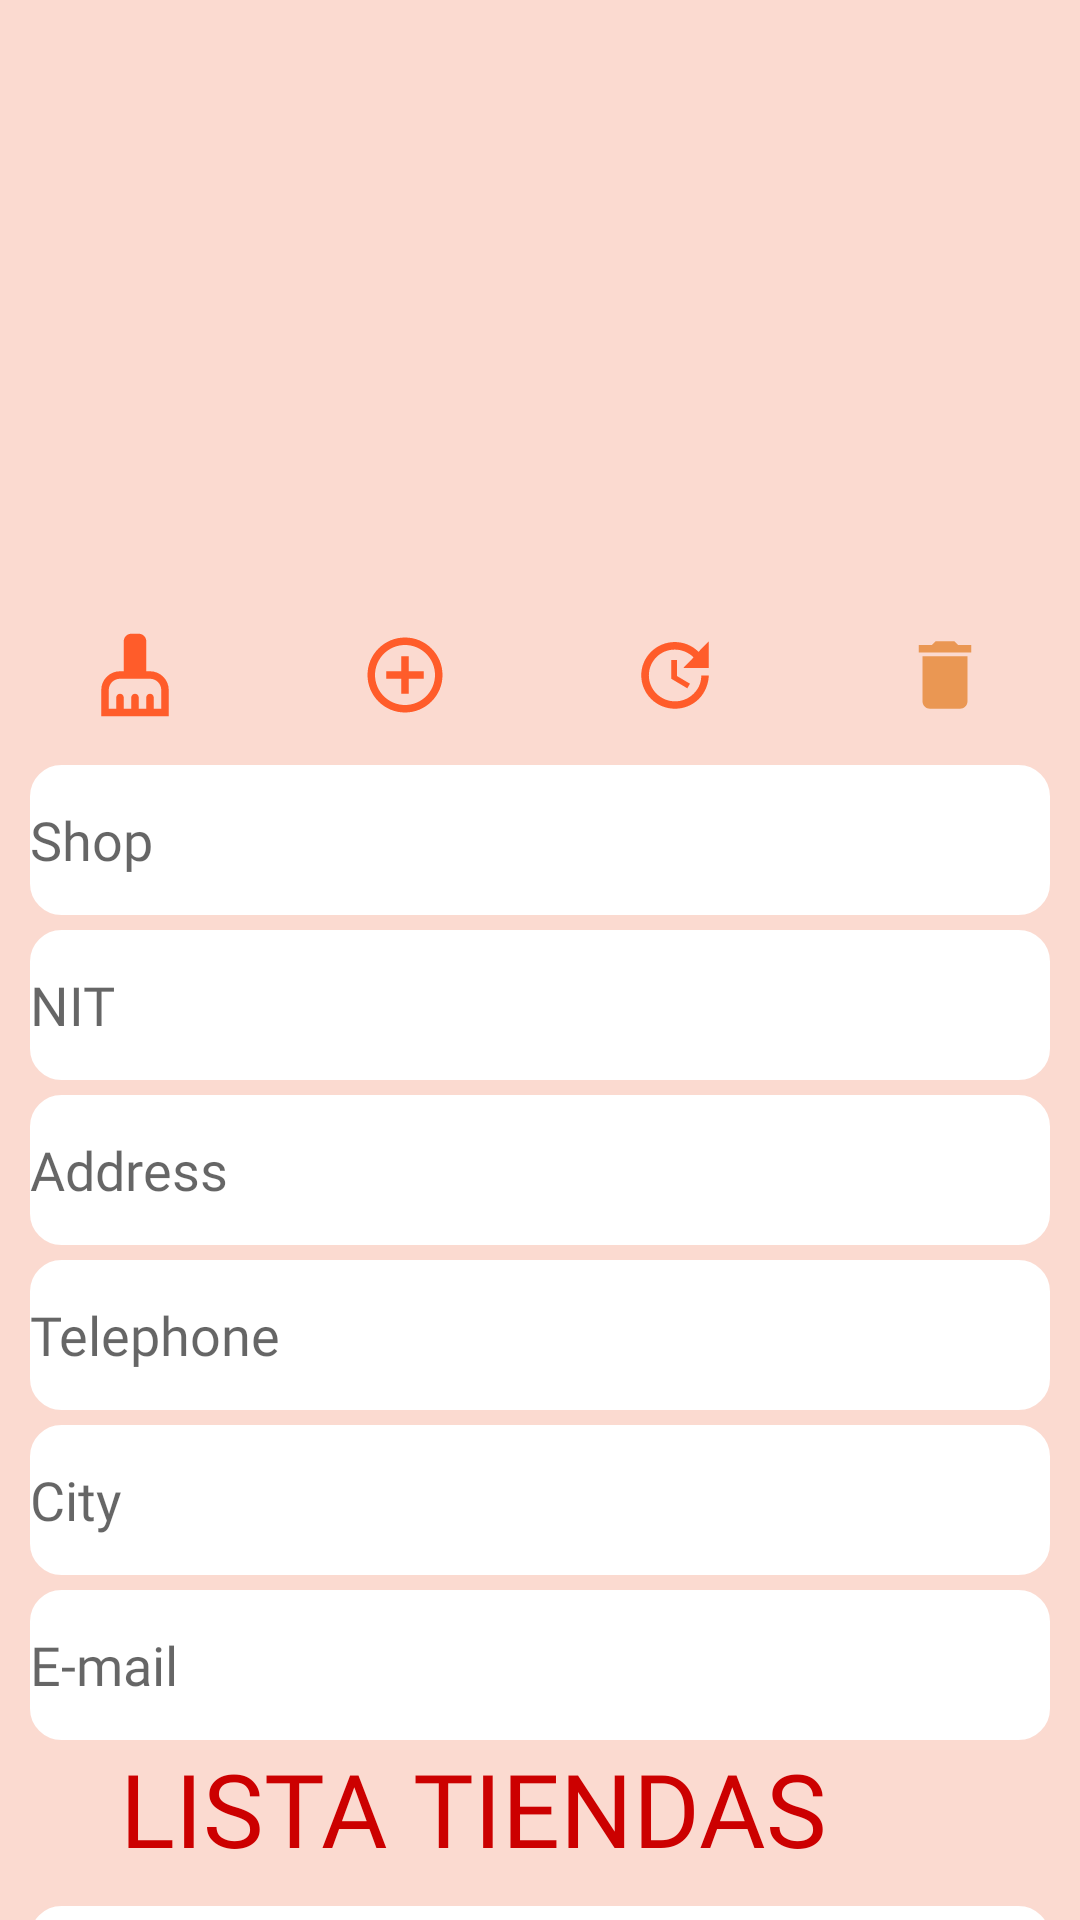

Produce the Android XML layout that renders to this screen, including the resource entries it uses.
<!-- AndroidManifest.xml: application theme Theme.AppCompat.Light.NoActionBar -->
<!-- res/layout/activity_tiendas.xml -->
<?xml version="1.0" encoding="utf-8"?>
<LinearLayout xmlns:android="http://schemas.android.com/apk/res/android"
    xmlns:app="http://schemas.android.com/apk/res-auto"
    xmlns:tools="http://schemas.android.com/tools"
    android:layout_width="match_parent"
    android:layout_height="match_parent"
    android:background="#31FF5722"
    android:orientation="vertical"
    tools:context=".Tiendas">

    <ImageView
        android:id="@+id/imageView11"
        android:layout_width="match_parent"
        android:layout_height="200dp"
        android:background="@drawable/bannertienda" />

    <LinearLayout
        android:layout_width="match_parent"
        android:layout_height="50dp"
        android:orientation="horizontal">

        <ImageView
            android:id="@+id/btnclear"
            android:layout_width="wrap_content"
            android:layout_height="30dp"
            android:layout_marginTop="10dp"
            android:layout_weight="1"
            android:onClick="onClick"
            app:srcCompat="@drawable/ic_clear" />

        <ImageView
            android:id="@+id/btnadd"
            android:layout_width="wrap_content"
            android:layout_height="30dp"
            android:layout_marginTop="10dp"
            android:layout_weight="1"
            android:onClick="onClick"
            app:srcCompat="@drawable/ic_add" />

        <ImageView
            android:id="@+id/btnupdate"
            android:layout_width="wrap_content"
            android:layout_height="30dp"
            android:layout_marginTop="10dp"
            android:layout_weight="1"
            android:onClick="onClick"
            app:srcCompat="@drawable/ic_update" />

        <ImageView
            android:id="@+id/btndelete"
            android:layout_width="wrap_content"
            android:layout_height="30dp"
            android:layout_marginTop="10dp"
            android:layout_weight="1"
            android:onClick="onClick"
            app:srcCompat="@drawable/ic_delete" />
    </LinearLayout>

    <EditText
        android:id="@+id/Tname"
        android:layout_width="match_parent"
        android:layout_height="50dp"
        android:layout_marginLeft="10dp"
        android:layout_marginTop="5dp"
        android:layout_marginRight="10dp"
        android:background="@drawable/borderedondo"
        android:backgroundTint="@color/white"
        android:ems="10"
        android:fontFamily="@font/syncopate_bold"
        android:hint="@string/NombreTienda"
        android:inputType="textPersonName" />

    <EditText
        android:id="@+id/Tnit"
        android:layout_width="match_parent"
        android:layout_height="50dp"
        android:layout_marginLeft="10dp"
        android:layout_marginTop="5dp"
        android:layout_marginRight="10dp"
        android:background="@drawable/borderedondo"
        android:backgroundTint="@color/white"
        android:ems="10"
        android:fontFamily="@font/syncopate_bold"
        android:hint="@string/NIT"
        android:inputType="textPersonName" />

    <EditText
        android:id="@+id/Tdireccion"
        android:layout_width="match_parent"
        android:layout_height="50dp"
        android:layout_marginLeft="10dp"
        android:layout_marginTop="5dp"
        android:layout_marginRight="10dp"
        android:background="@drawable/borderedondo"
        android:backgroundTint="@color/white"
        android:ems="10"
        android:fontFamily="@font/syncopate_bold"
        android:hint="@string/Address"
        android:inputType="textPersonName" />

    <EditText
        android:id="@+id/Ttelefono"
        android:layout_width="match_parent"
        android:layout_height="50dp"
        android:layout_marginLeft="10dp"
        android:layout_marginTop="5dp"
        android:layout_marginRight="10dp"
        android:background="@drawable/borderedondo"
        android:backgroundTint="@color/white"
        android:ems="10"
        android:fontFamily="@font/syncopate_bold"
        android:hint="@string/TELEFONO"
        android:inputType="textPersonName" />

    <EditText
        android:id="@+id/Tciudad"
        android:layout_width="match_parent"
        android:layout_height="50dp"
        android:layout_marginLeft="10dp"
        android:layout_marginTop="5dp"
        android:layout_marginRight="10dp"
        android:background="@drawable/borderedondo"
        android:backgroundTint="@color/white"
        android:ems="10"
        android:fontFamily="@font/syncopate_bold"
        android:hint="@string/City"
        android:inputType="textPersonName" />

    <EditText
        android:id="@+id/Temail"
        android:layout_width="match_parent"
        android:layout_height="50dp"
        android:layout_marginLeft="10dp"
        android:layout_marginTop="5dp"
        android:layout_marginRight="10dp"
        android:background="@drawable/borderedondo"
        android:backgroundTint="@color/white"
        android:ems="10"
        android:fontFamily="@font/syncopate_bold"
        android:hint="@string/EMAIL"
        android:inputType="textEmailAddress" />

    <TextView
        android:id="@+id/textView4"
        android:layout_width="wrap_content"
        android:layout_height="wrap_content"
        android:layout_marginLeft="40dp"
        android:fontFamily="@font/syncopate_bold"
        android:text="LISTA TIENDAS"
        android:textColor="@android:color/holo_red_dark"
        android:textSize="34sp" />

    <EditText
        android:id="@+id/txtfiltro"
        android:layout_width="match_parent"
        android:layout_height="50dp"
        android:layout_marginLeft="10dp"
        android:layout_marginTop="10dp"
        android:layout_marginRight="10dp"
        android:background="@drawable/borderedondo"
        android:backgroundTint="@color/white"
        android:ems="10"
        android:fontFamily="@font/syncopate_bold"
        android:hint="Buscar Tienda"
        android:inputType="textPersonName" />

    <ListView
        android:id="@+id/datosTiendas"
        android:layout_width="match_parent"
        android:layout_height="match_parent"
        android:scrollbarSize="10dp" />

</LinearLayout>
<!-- resources referenced by this layout -->
<resources>
  <color name="white">#FFFFFFFF</color>
  <!-- drawable borderedondo (drawable) -->
  <?xml version="1.0" encoding="utf-8"?>
  <shape xmlns:android="http://schemas.android.com/apk/res/android"
  
      android:shape="rectangle">
      <corners android:radius="10dp"/>
      <stroke android:color="#000000"
          android:width="1.0dp" />
      <size android:width="200dp"
          android:height="30dp"/>
  </shape>
  <!-- drawable ic_add (drawable-anydpi) -->
  <vector xmlns:android="http://schemas.android.com/apk/res/android"
      android:width="24dp"
      android:height="24dp"
      android:viewportWidth="24"
      android:viewportHeight="24"
      android:tint="#FF3C00"
      android:alpha="0.8">
    <path
        android:fillColor="@android:color/white"
        android:pathData="M13,7h-2v4L7,11v2h4v4h2v-4h4v-2h-4L13,7zM12,2C6.48,2 2,6.48 2,12s4.48,10 10,10 10,-4.48 10,-10S17.52,2 12,2zM12,20c-4.41,0 -8,-3.59 -8,-8s3.59,-8 8,-8 8,3.59 8,8 -3.59,8 -8,8z"/>
  </vector>
  <!-- drawable ic_clear (drawable-anydpi) -->
  <vector xmlns:android="http://schemas.android.com/apk/res/android"
      android:width="24dp"
      android:height="24dp"
      android:viewportWidth="24"
      android:viewportHeight="24"
      android:tint="#FF3C00"
      android:alpha="0.8">
    <path
        android:fillColor="@android:color/white"
        android:pathData="M16,11h-1V3c0,-1.1 -0.9,-2 -2,-2h-2C9.9,1 9,1.9 9,3v8H8c-2.76,0 -5,2.24 -5,5v7h18v-7C21,13.24 18.76,11 16,11zM19,21h-2v-3c0,-0.55 -0.45,-1 -1,-1s-1,0.45 -1,1v3h-2v-3c0,-0.55 -0.45,-1 -1,-1s-1,0.45 -1,1v3H9v-3c0,-0.55 -0.45,-1 -1,-1s-1,0.45 -1,1v3H5v-5c0,-1.65 1.35,-3 3,-3h8c1.65,0 3,1.35 3,3V21z"/>
  </vector>
  <!-- drawable ic_delete (drawable-anydpi) -->
  <vector xmlns:android="http://schemas.android.com/apk/res/android"
      android:width="24dp"
      android:height="24dp"
      android:viewportWidth="24"
      android:viewportHeight="24"
      android:tint="#E58633"
      android:alpha="0.8">
    <path
        android:fillColor="@android:color/white"
        android:pathData="M6,19c0,1.1 0.9,2 2,2h8c1.1,0 2,-0.9 2,-2V7H6v12zM19,4h-3.5l-1,-1h-5l-1,1H5v2h14V4z"/>
  </vector>
  <!-- drawable ic_update (drawable-anydpi) -->
  <vector xmlns:android="http://schemas.android.com/apk/res/android"
      android:width="24dp"
      android:height="24dp"
      android:viewportWidth="24"
      android:viewportHeight="24"
      android:tint="#FF3C00"
      android:alpha="0.8">
    <path
        android:fillColor="@android:color/white"
        android:pathData="M21,10.12h-6.78l2.74,-2.82c-2.73,-2.7 -7.15,-2.8 -9.88,-0.1c-2.73,2.71 -2.73,7.08 0,9.79s7.15,2.71 9.88,0C18.32,15.65 19,14.08 19,12.1h2c0,1.98 -0.88,4.55 -2.64,6.29c-3.51,3.48 -9.21,3.48 -12.72,0c-3.5,-3.47 -3.53,-9.11 -0.02,-12.58s9.14,-3.47 12.65,0L21,3V10.12zM12.5,8v4.25l3.5,2.08l-0.72,1.21L11,13V8H12.5z"/>
  </vector>
  <string name="Address">Address</string>
  <string name="City">City</string>
  <string name="EMAIL">E-mail</string>
  <string name="NIT">NIT</string>
  <string name="NombreTienda">Shop</string>
  <string name="TELEFONO">Telephone</string>
</resources>
